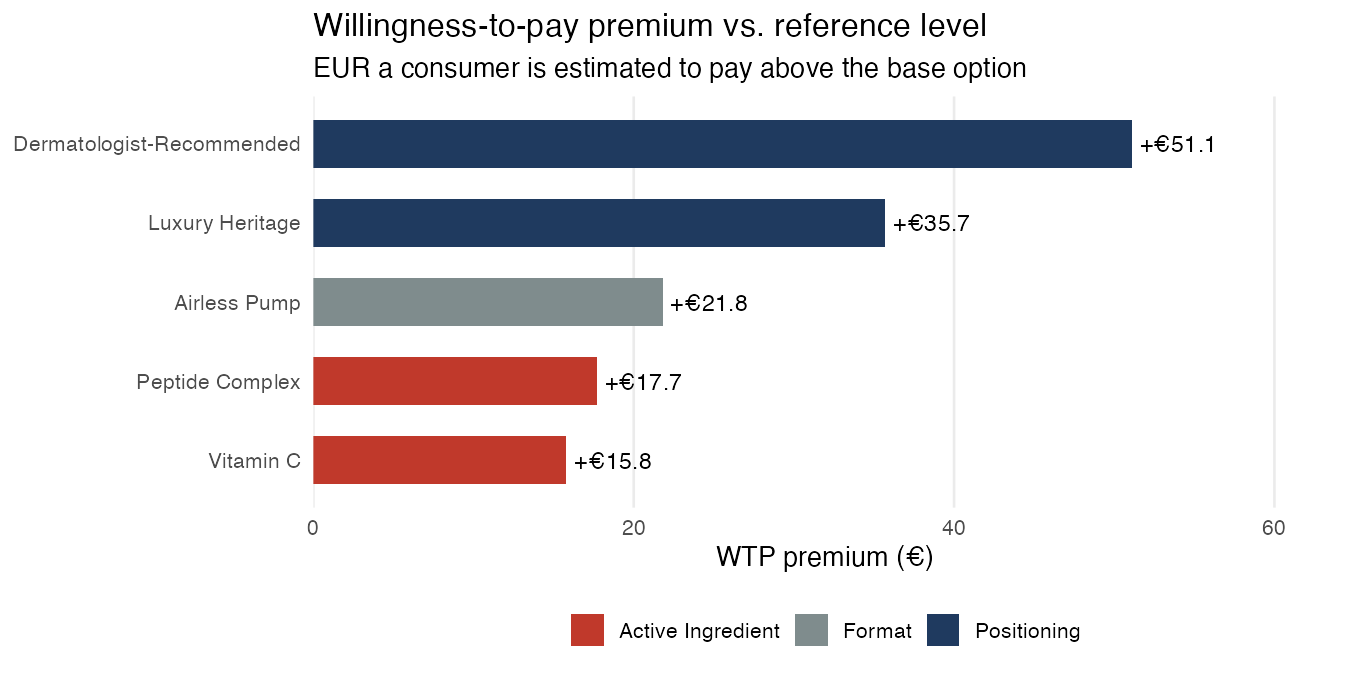

The table this chart was drawn from, first rows:
attribute, level, utility, wtp_eur
Positioning, Dermatologist-Recommended, 0.88, 51.1
Positioning, Luxury Heritage, 0.6153, 35.7
Active Ingredient, Vitamin C, 0.2723, 15.8
Active Ingredient, Peptide Complex, 0.3053, 17.7
Format, Airless Pump, 0.376, 21.8
